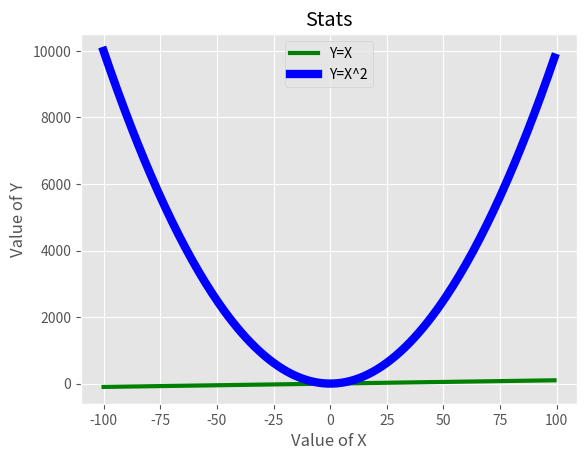

Generate this figure with matplotlib:
from matplotlib import pyplot as plt
from matplotlib import style

style.use("ggplot")

X1 = range(-100,100)
Y1 = [x for x in X1]

X2 = range(-100,100)
Y2 = [x*x for x in X2]

plt.plot(X1,Y1,'g',label='Y=X',linewidth=3)
plt.plot(X2,Y2,'b',label='Y=X^2',linewidth=6)
plt.legend()
plt.title('Stats')
plt.xlabel('Value of X')
plt.ylabel('Value of Y')
plt.show()